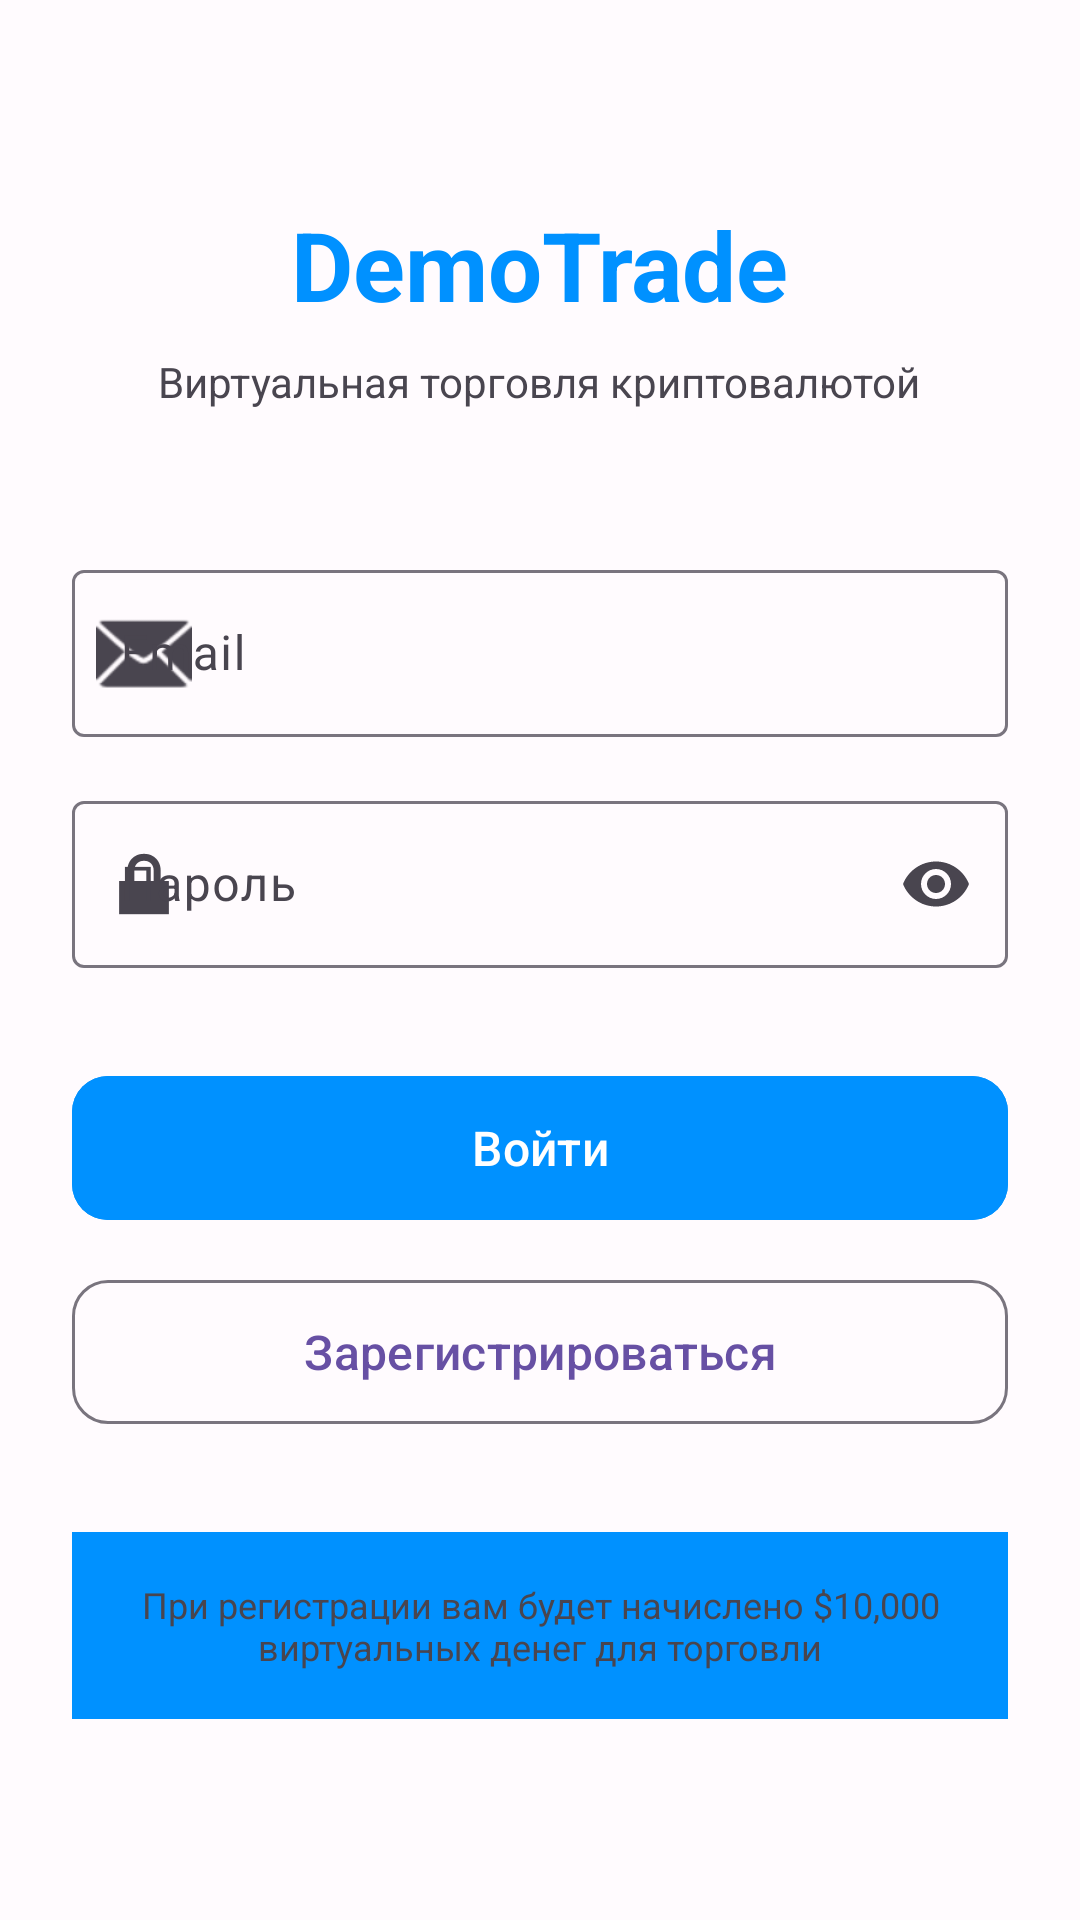

Here is an Android app screen rendered from its layout file. Give the layout XML and the strings, colors and styles it references.
<!-- AndroidManifest.xml: application theme Theme.Trade -->
<!-- res/layout/activity_auth.xml -->
<?xml version="1.0" encoding="utf-8"?>
<ScrollView
    xmlns:android="http://schemas.android.com/apk/res/android"
    xmlns:app="http://schemas.android.com/apk/res-auto"
    android:layout_width="match_parent"
    android:layout_height="match_parent"
    android:fillViewport="true"
    android:background="@color/background">

    <LinearLayout
        android:layout_width="match_parent"
        android:layout_height="wrap_content"
        android:orientation="vertical"
        android:padding="24dp"
        android:gravity="center">


        <com.google.android.material.textview.MaterialTextView
            android:layout_width="wrap_content"
            android:layout_height="wrap_content"
            android:text="DemoTrade"
            android:textSize="32sp"
            android:textStyle="bold"
            android:textColor="#0091FF"
            android:layout_marginBottom="8dp"/>

        <com.google.android.material.textview.MaterialTextView
            android:layout_width="wrap_content"
            android:layout_height="wrap_content"
            android:text="Виртуальная торговля криптовалютой"
            android:textSize="14sp"
            android:textColor="@color/on_surface_variant"
            android:layout_marginBottom="48dp"/>


        <com.google.android.material.textfield.TextInputLayout
            android:layout_width="match_parent"
            android:layout_height="wrap_content"
            android:hint="Email"
            style="@style/Widget.Material3.TextInputLayout.OutlinedBox"
            app:startIconDrawable="@android:drawable/ic_dialog_email">

            <com.google.android.material.textfield.TextInputEditText
                android:id="@+id/etEmail"
                android:layout_width="match_parent"
                android:layout_height="wrap_content"
                android:inputType="textEmailAddress"
                android:maxLines="1"/>
        </com.google.android.material.textfield.TextInputLayout>


        <com.google.android.material.textfield.TextInputLayout
            android:layout_width="match_parent"
            android:layout_height="wrap_content"
            android:hint="Пароль"
            style="@style/Widget.Material3.TextInputLayout.OutlinedBox"
            android:layout_marginTop="16dp"
            app:startIconDrawable="@android:drawable/ic_lock_lock"
            app:endIconMode="password_toggle">

            <com.google.android.material.textfield.TextInputEditText
                android:id="@+id/etPassword"
                android:layout_width="match_parent"
                android:layout_height="wrap_content"
                android:inputType="textPassword"
                android:maxLines="1"/>
        </com.google.android.material.textfield.TextInputLayout>


        <com.google.android.material.button.MaterialButton
            android:id="@+id/btnLogin"
            android:layout_width="match_parent"
            android:layout_height="56dp"
            android:layout_marginTop="32dp"
            android:backgroundTint="#0091FF"
            android:text="Войти"
            android:textSize="16sp"
            app:cornerRadius="12dp"/>


        <com.google.android.material.button.MaterialButton
            android:id="@+id/btnRegister"
            android:layout_width="match_parent"
            android:layout_height="56dp"
            android:layout_marginTop="12dp"
            android:text="Зарегистрироваться"
            android:textSize="16sp"
            style="@style/Widget.Material3.Button.OutlinedButton"
            app:cornerRadius="12dp"/>


        <com.google.android.material.textview.MaterialTextView
            android:layout_width="match_parent"
            android:layout_height="wrap_content"
            android:backgroundTint="#0091FF"
            android:layout_marginTop="32dp"
            android:text="При регистрации вам будет начислено $10,000 виртуальных денег для торговли"
            android:textSize="12sp"
            android:textColor="@color/on_surface_variant"
            android:gravity="center"
            android:padding="16dp"
            android:background="#9d81ba"/>

    </LinearLayout>
</ScrollView>
<!-- resources referenced by this layout -->
<resources>
  <color name="background">#FFFBFE</color>
  <color name="on_surface_variant">#49454F</color>
  <style name="Theme.Trade" parent="Base.Theme.Trade" />
  <style name="Base.Theme.Trade" parent="Theme.Material3.DayNight.NoActionBar">
          
          
      </style>
</resources>
